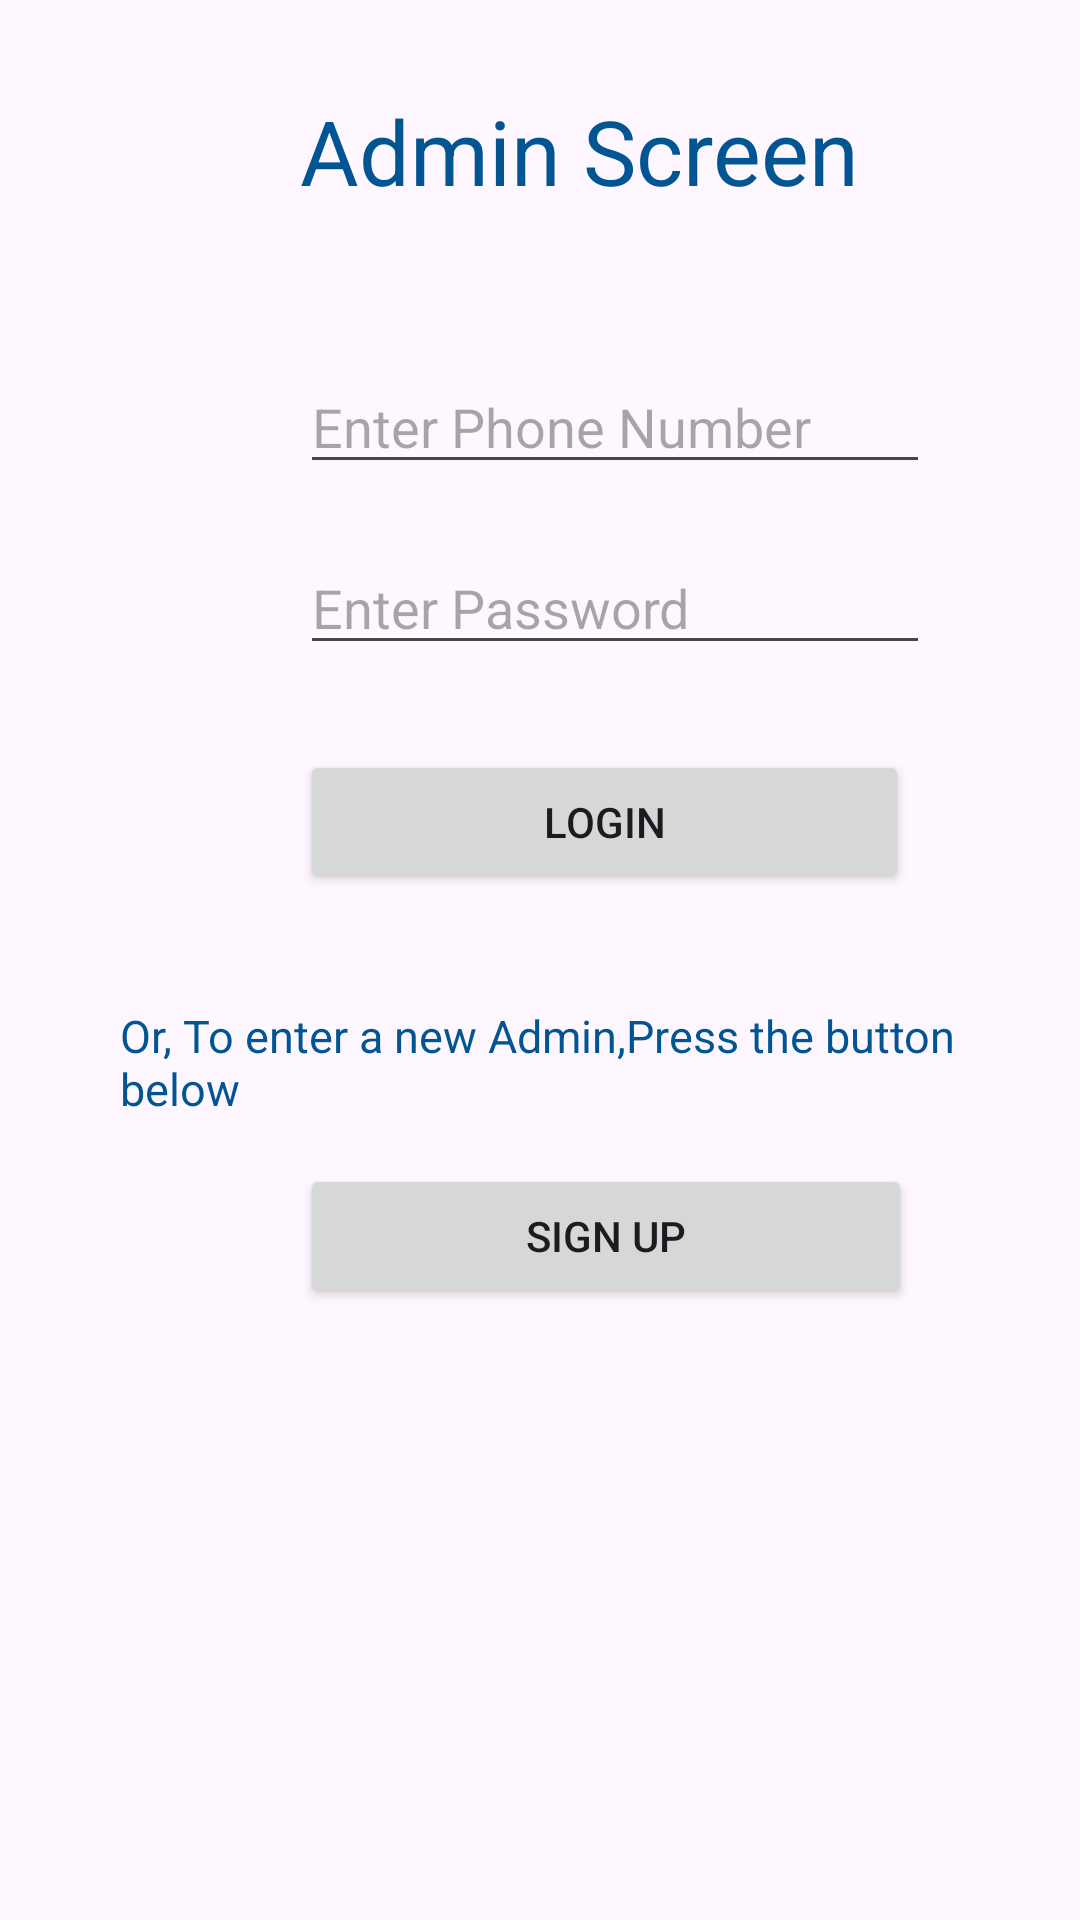

Here is an Android app screen rendered from its layout file. Give the layout XML and the strings, colors and styles it references.
<!-- AndroidManifest.xml: application theme Theme.CarRentalProject -->
<!-- res/layout/activity_admin_screen.xml -->
<?xml version="1.0" encoding="utf-8"?>
<RelativeLayout xmlns:android="http://schemas.android.com/apk/res/android"
    xmlns:app="http://schemas.android.com/apk/res-auto"
    xmlns:tools="http://schemas.android.com/tools"
    android:id="@+id/main"
    android:layout_width="match_parent"
    android:layout_height="match_parent"
    tools:context=".AdminScreen">

    <TextView
        android:id="@+id/textView"
        android:layout_width="wrap_content"
        android:layout_height="wrap_content"
        android:layout_marginLeft="100dp"
        android:layout_marginTop="30dp"
        android:text="Admin Screen"
        android:textColor="#015593"
        android:textSize="30dp" />


    <Button
        android:id="@+id/btnAdminLogin"
        android:layout_width="203dp"
        android:layout_height="wrap_content"
        android:layout_marginLeft="100dp"
        android:layout_marginTop="250dp"
        android:text="Login" />

    <TextView
        android:id="@+id/textView4"
        android:layout_width="wrap_content"
        android:layout_height="wrap_content"
        android:layout_below="@id/btnAdminLogin"
        android:layout_marginLeft="40dp"
        android:layout_marginTop="37dp"
        android:text="Or, To enter a new Admin,Press the button below"
        android:textColor="#015593"
        android:textSize="15dp" />

    <Button
        android:id="@+id/btnAdminSignUp"
        android:layout_width="204dp"
        android:layout_height="wrap_content"
        android:layout_below="@id/textView4"
        android:layout_marginLeft="100dp"
        android:layout_marginTop="15dp"
        android:text="Sign Up" />

    <EditText
        android:id="@+id/edtTxtPhone"
        android:layout_width="wrap_content"
        android:layout_height="wrap_content"
        android:layout_marginLeft="100dp"
        android:layout_marginTop="120dp"
        android:ems="10"
        android:hint="Enter Phone Number"
        android:inputType="text" />

    <EditText
        android:id="@+id/edtTxtPassword"
        android:layout_width="wrap_content"
        android:layout_height="wrap_content"
        android:layout_below="@+id/edtTxtPhone"
        android:layout_marginLeft="100dp"
        android:layout_marginTop="19dp"
        android:ems="10"
        android:hint="Enter Password"
        android:inputType="numberPassword" />




</RelativeLayout>
<!-- resources referenced by this layout -->
<resources>
  <style name="Theme.CarRentalProject" parent="Base.Theme.CarRentalProject" />
  <style name="Base.Theme.CarRentalProject" parent="Theme.Material3.DayNight.NoActionBar">
          
          
      </style>
</resources>
